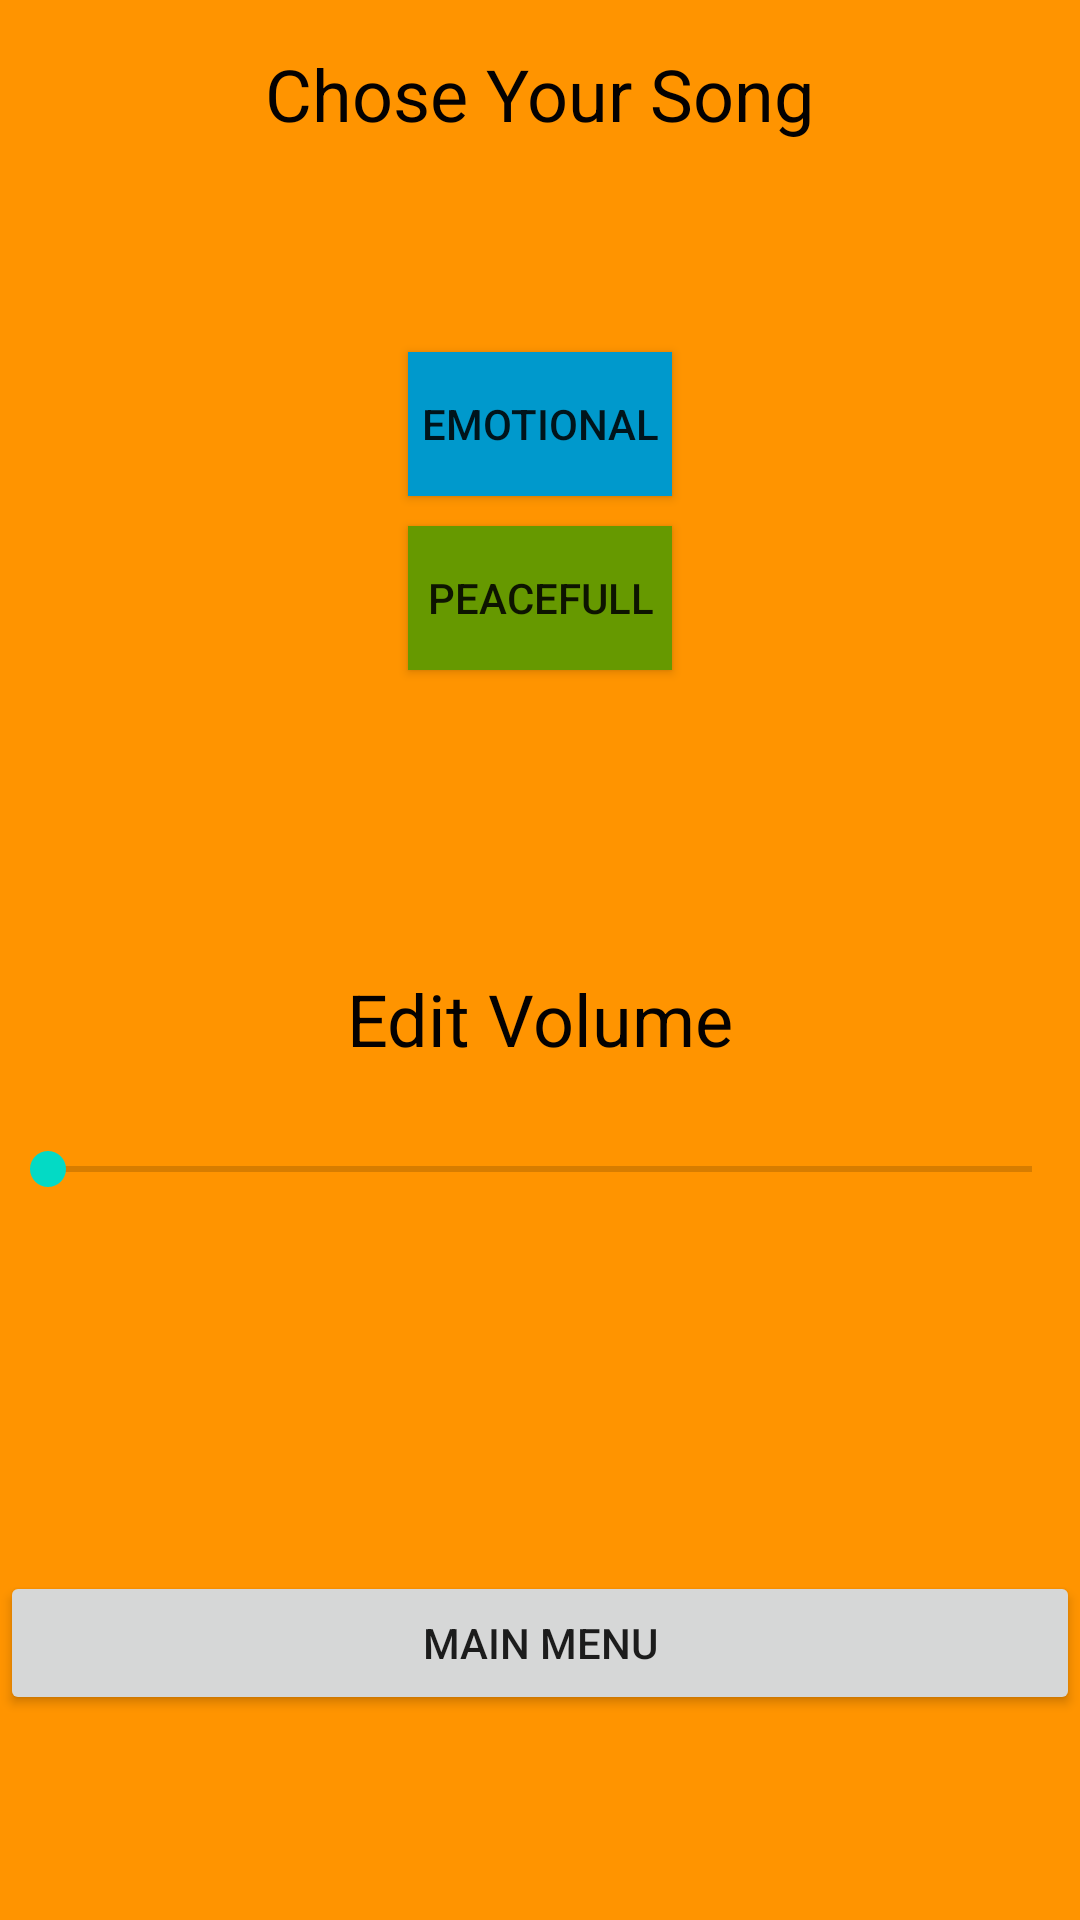

Here is an Android app screen rendered from its layout file. Give the layout XML and the strings, colors and styles it references.
<!-- AndroidManifest.xml: application theme AppTheme -->
<!-- res/layout/activity_options.xml -->
<?xml version="1.0" encoding="utf-8"?>
<LinearLayout
        xmlns:android="http://schemas.android.com/apk/res/android"
        xmlns:tools="http://schemas.android.com/tools"
        xmlns:app="http://schemas.android.com/apk/res-auto"
        android:layout_width="match_parent"
        android:layout_height="match_parent"
        android:background="@color/spell"
        tools:context=".Options" android:gravity="center|top" android:orientation="vertical">
    <TextView
            android:text="@string/choseyoursong"
            android:layout_width="wrap_content"
            android:layout_height="wrap_content" android:id="@+id/textView3"
            android:layout_marginTop="15dp"
            android:textColor="#040101"
            android:textSize="24sp" tools:layout_editor_absoluteY="197dp" tools:layout_editor_absoluteX="88dp"
            tools:ignore="MissingConstraints" />
    <Button
            android:text="@string/emotional"
            android:layout_width="wrap_content"
            android:onClick="playemotional"
            android:layout_height="wrap_content" android:id="@+id/emotional"
            tools:layout_editor_absoluteX="146dp"
            android:layout_marginTop="70dp"
            android:background="@android:color/holo_blue_dark"
            app:layout_constraintTop_toBottomOf="@+id/textView"/>
    <Button
            android:layout_width="wrap_content"
            android:layout_height="wrap_content" android:id="@+id/peacefull"
            android:onClick="playpeacefull"
            tools:layout_editor_absoluteY="365dp"
            tools:layout_editor_absoluteX="161dp"
            android:layout_marginTop="10dp"
            android:background="@android:color/holo_green_dark"
            android:text="@string/peacefull"/>
    <TextView
            android:text="Edit Volume"
            android:layout_width="wrap_content"
            android:layout_height="wrap_content" android:id="@+id/textView2"
            android:textColor="#040101"
            android:textSize="24sp" tools:layout_editor_absoluteY="197dp" tools:layout_editor_absoluteX="88dp"
            android:layout_marginTop="100dp"/>
    <SeekBar
            android:layout_width="match_parent"
            android:layout_height="wrap_content" android:id="@+id/seekBar"
            android:layout_marginTop="25dp"/>

    <Button
            android:text="Main Menu"
            android:layout_width="match_parent"
            android:layout_height="wrap_content" android:id="@+id/mainmenu"
            android:layout_alignParentBottom="true"
            android:layout_marginTop="125dp"/>



</LinearLayout>
<!-- resources referenced by this layout -->
<resources>
  <color name="spell">#FF9400</color>
  <string name="choseyoursong">Chose Your Song</string>
  <string name="emotional">Emotional</string>
  <string name="peacefull">Peacefull</string>
  <style name="AppTheme" parent="Theme.AppCompat.Light.DarkActionBar">
          
          <item name="colorPrimary">@color/colorPrimary</item>
          <item name="colorPrimaryDark">@color/colorPrimaryDark</item>
          <item name="colorAccent">@color/colorAccent</item>
      </style>
  <color name="colorPrimary">#6200EE</color>
  <color name="colorPrimaryDark">#3700B3</color>
  <color name="colorAccent">#03DAC5</color>
</resources>
